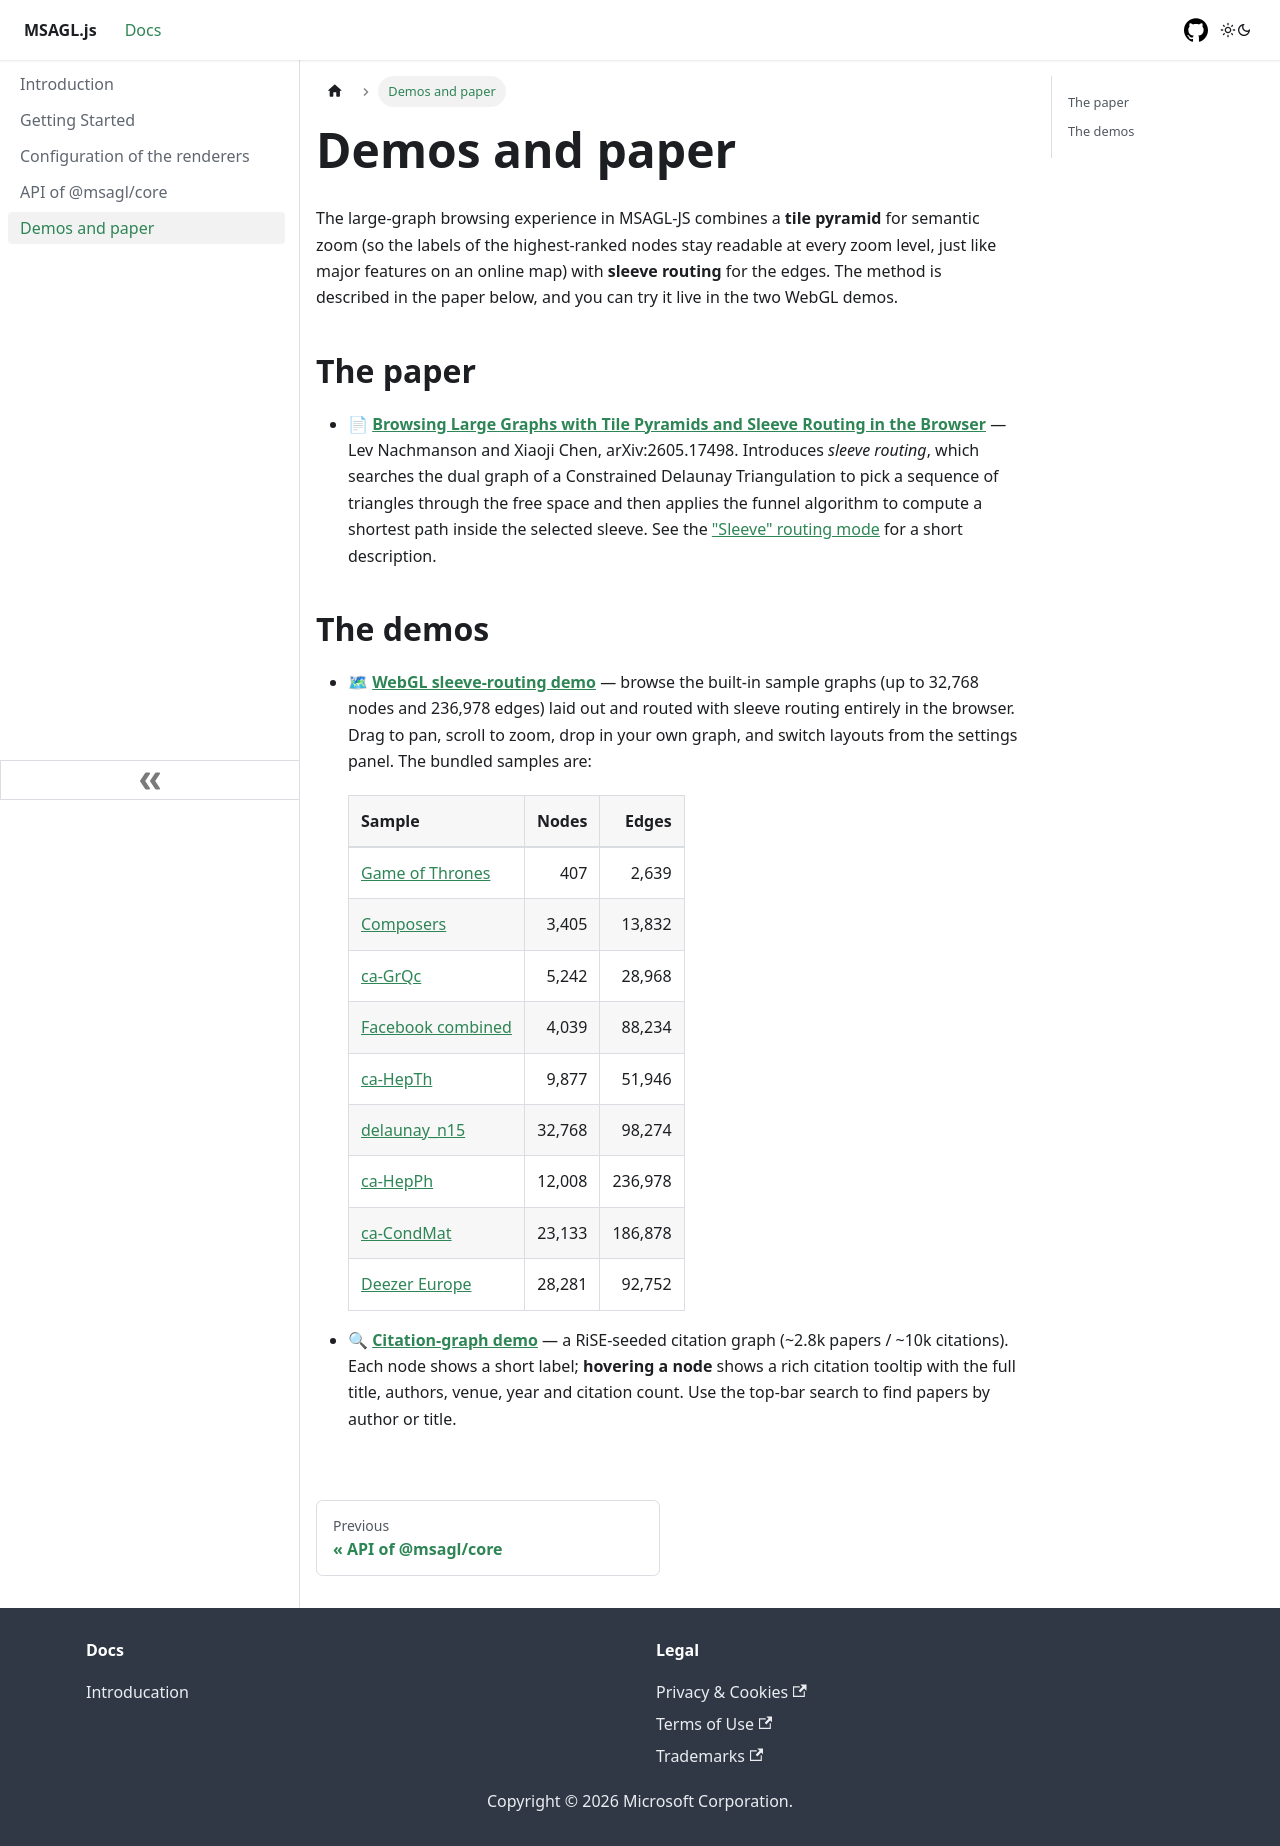

repository: microsoft/msagljs · page: docs/demos/index.html · generator: docusaurus

---
sidebar_position: 5
---

# Demos and paper

The large-graph browsing experience in MSAGL-JS combines a **tile pyramid** for
semantic zoom (so the labels of the highest-ranked nodes stay readable at every
zoom level, just like major features on an online map) with **sleeve routing** for
the edges. The method is described in the paper below, and you can try it live in
the two WebGL demos.

## The paper

- 📄 [**Browsing Large Graphs with Tile Pyramids and Sleeve Routing in the Browser**](https://arxiv.org/abs/2605.17498)
  — Lev Nachmanson and Xiaoji Chen, arXiv:2605.17498.
  Introduces *sleeve routing*, which searches the dual graph of a Constrained
  Delaunay Triangulation to pick a sequence of triangles through the free space and
  then applies the funnel algorithm to compute a shortest path inside the selected
  sleeve. See the ["Sleeve" routing mode](./api.md) for a short description.

## The demos

- 🗺 [**WebGL sleeve-routing demo**](https://microsoft.github.io/msagljs/webgl-sleeve/index.html)
  — browse the built-in sample graphs (up to 32,768 nodes and 236,978 edges) laid out and
  routed with sleeve routing entirely in the browser. Drag to pan, scroll to zoom,
  drop in your own graph, and switch layouts from the settings panel. The bundled samples are:

  | Sample | Nodes | Edges |
  | --- | ---: | ---: |
  | [Game of Thrones](https://microsoft.github.io/msagljs/webgl-sleeve/index.html?graph=gameofthrones.json) | 407 | 2,639 |
  | [Composers](https://microsoft.github.io/msagljs/webgl-sleeve/index.html?graph=composers.json) | 3,405 | 13,832 |
  | [ca-GrQc](https://microsoft.github.io/msagljs/webgl-sleeve/index.html?graph=ca-GrQc.txt.gz) | 5,242 | 28,968 |
  | [Facebook combined](https://microsoft.github.io/msagljs/webgl-sleeve/index.html?graph=facebook_combined.txt.gz) | 4,039 | 88,234 |
  | [ca-HepTh](https://microsoft.github.io/msagljs/webgl-sleeve/index.html?graph=ca-HepTh.txt.gz) | 9,877 | 51,946 |
  | [delaunay_n15](https://microsoft.github.io/msagljs/webgl-sleeve/index.html?graph=delaunay_n15.mtx.gz) | 32,768 | 98,274 |
  | [ca-HepPh](https://microsoft.github.io/msagljs/webgl-sleeve/index.html?graph=ca-HepPh.txt.gz) | 12,008 | 236,978 |
  | [ca-CondMat](https://microsoft.github.io/msagljs/webgl-sleeve/index.html?graph=ca-CondMat.txt.gz) | 23,133 | 186,878 |
  | [Deezer Europe](https://microsoft.github.io/msagljs/webgl-sleeve/index.html?graph=deezer_europe_edges.csv.gz) | 28,281 | 92,752 |

- 🔍 [**Citation-graph demo**](https://microsoft.github.io/msagljs/citation-graph/index.html)
  — a RiSE-seeded citation graph (~2.8k papers / ~10k citations). Each node shows a
  short label; **hovering a node** shows a rich citation tooltip with the full title,
  authors, venue, year and citation count. Use the top-bar search to find papers by
  author or title.
